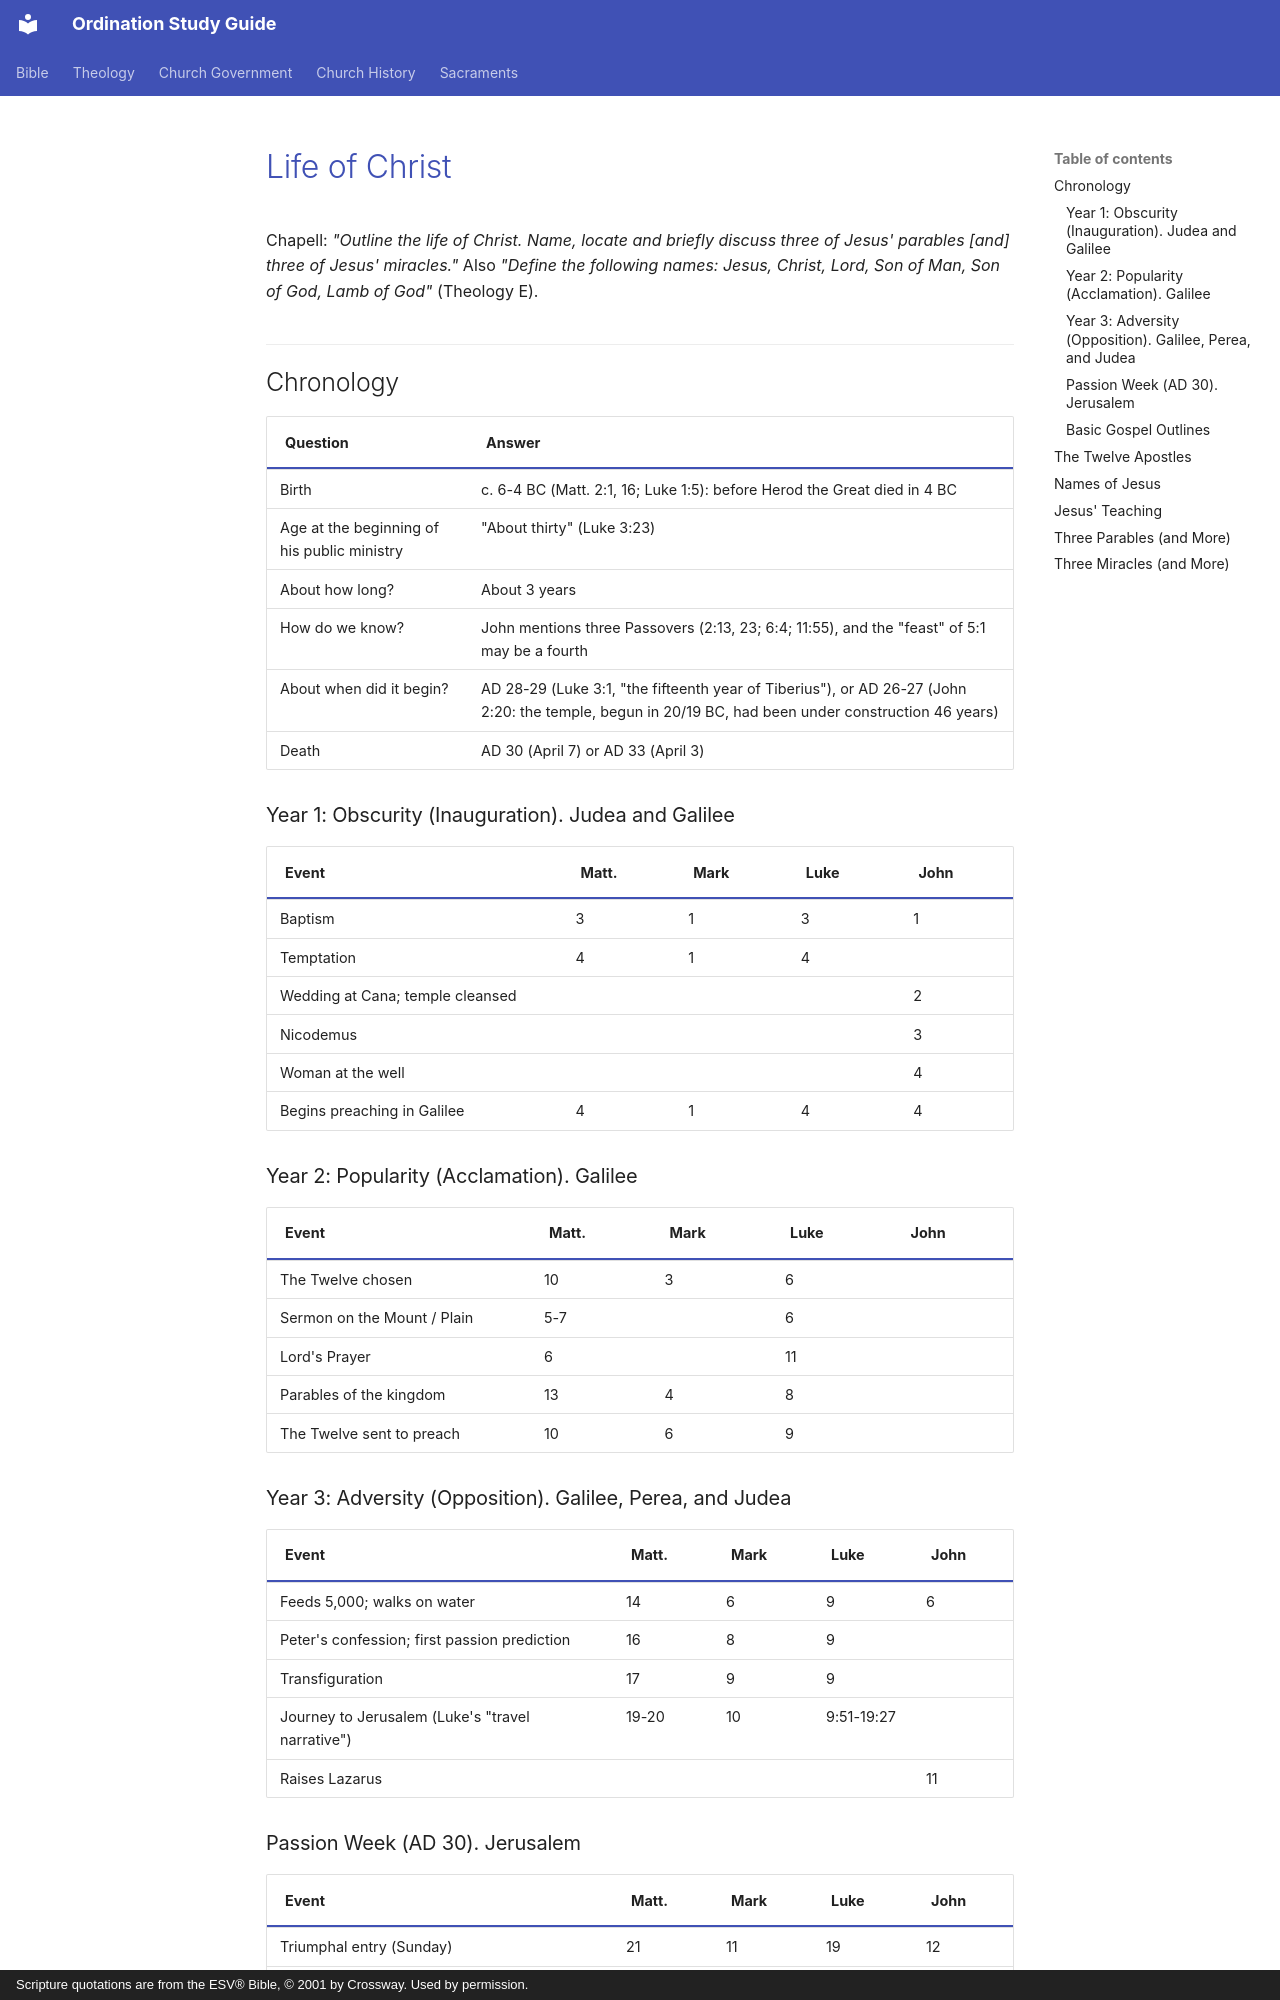

repository: schrjacob/bible-outlines · page: new-testament/life-of-christ/index.html · generator: mkdocs · copyright: Scripture quotations are from the ESV® Bible, © 2001 by Crossway. Used by permission.

# Life of Christ

<!-- cols:1 continuous -->

Chapell: *"Outline the life of Christ. Name, locate and briefly discuss three of Jesus' parables [and] three of Jesus' miracles."* Also *"Define the following names: Jesus, Christ, Lord, Son of Man, Son of God, Lamb of God"* (Theology E).

## Chronology

| Question | Answer |
|---|---|
| Birth | c. 6-4 BC (Matt. 2:1, 16; Luke 1:5): before Herod the Great died in 4 BC |
| Age at the beginning of his public ministry | "About thirty" (Luke 3:23) |
| About how long? | About 3 years |
| How do we know? | John mentions three Passovers (2:13, 23; 6:4; 11:55), and the "feast" of 5:1 may be a fourth |
| About when did it begin? | AD 28-29 (Luke 3:1, "the fifteenth year of Tiberius"), or AD 26-27 (John 2:20: the temple, begun in 20/19 BC, had been under construction 46 years) |
| Death | AD 30 (April 7) or AD 33 (April 3) |

### Year 1: Obscurity (Inauguration). Judea and Galilee

| Event | Matt. | Mark | Luke | John |
|---|---|---|---|---|
| Baptism | 3 | 1 | 3 | 1 |
| Temptation | 4 | 1 | 4 | |
| Wedding at Cana; temple cleansed | | | | 2 |
| Nicodemus | | | | 3 |
| Woman at the well | | | | 4 |
| Begins preaching in Galilee | 4 | 1 | 4 | 4 |

### Year 2: Popularity (Acclamation). Galilee

| Event | Matt. | Mark | Luke | John |
|---|---|---|---|---|
| The Twelve chosen | 10 | 3 | 6 | |
| Sermon on the Mount / Plain | 5-7 | | 6 | |
| Lord's Prayer | 6 | | 11 | |
| Parables of the kingdom | 13 | 4 | 8 | |
| The Twelve sent to preach | 10 | 6 | 9 | |

### Year 3: Adversity (Opposition). Galilee, Perea, and Judea

| Event | Matt. | Mark | Luke | John |
|---|---|---|---|---|
| Feeds 5,000; walks on water | 14 | 6 | 9 | 6 |
| Peter's confession; first passion prediction | 16 | 8 | 9 | |
| Transfiguration | 17 | 9 | 9 | |
| Journey to Jerusalem (Luke's "travel narrative") | 19-20 | 10 | 9:51-19:27 | |
| Raises Lazarus | | | | 11 |

### Passion Week (AD 30). Jerusalem

| Event | Matt. | Mark | Luke | John |
|---|---|---|---|---|
| Triumphal entry (Sunday) | 21 | 11 | 19 | 12 |
| Temple cleansed; fig tree cursed (Monday) | 21 | 11 | 19 | |
| Controversies; Olivet Discourse (Tuesday) | 21-25 | 11-13 | 20-21 | |
| Upper Room / Last Supper (Thursday; also 1 Cor. 11) | 26 | 14 | 22 | 13-16 |
| High Priestly Prayer | | | | 17 |
| Gethsemane, arrest, trials (Thursday night) | 26-27 | 14-15 | 22-23 | 18 |
| Crucifixion and burial (Friday) | 27 | 15 | 23 | 19 |
| Resurrection (Sunday) | 28 | 16 | 24 | 20-21 |
| Ascension (40 days later) | | (16:19) | 24:50-53 | Acts 1 |
